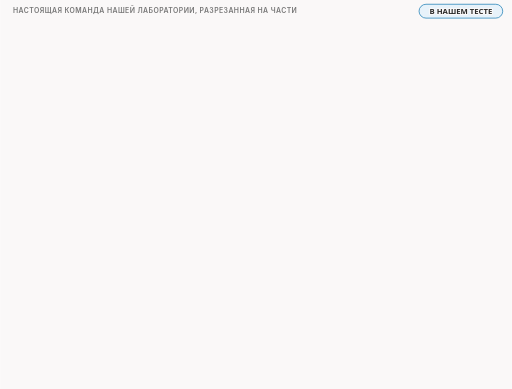
t = 0.00 s
t = 1.50 s: frame unchanged from t = 0.00 s, image omitted
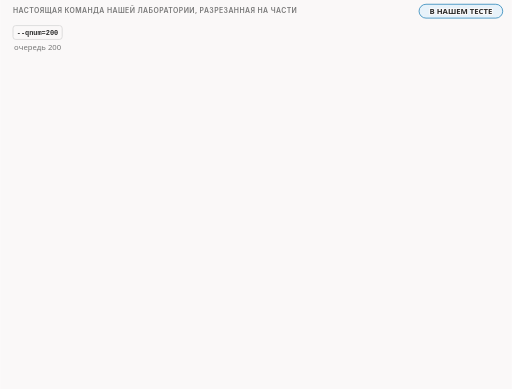
t = 3.09 s
t = 5.00 s: frame unchanged from t = 3.09 s, image omitted
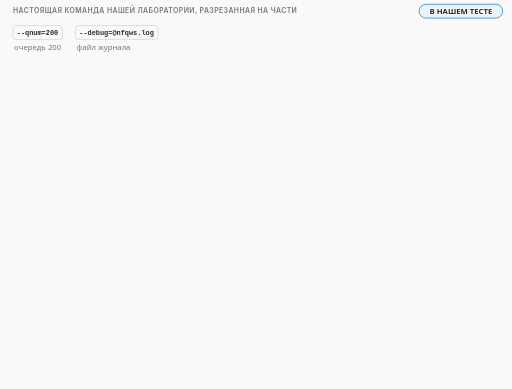
t = 6.73 s
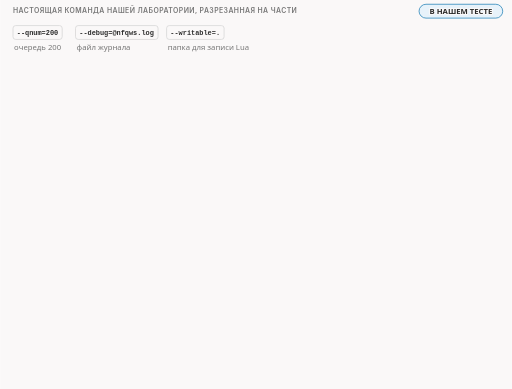
t = 8.34 s

The animated SVG that drew these frames (rendered in a browser with its animation timeline set to each time). Animation: 27 CSS @keyframes rules; frames cover the first 8.34 s, repeats indefinitely.

<svg xmlns="http://www.w3.org/2000/svg" class="v00-s12-command-cut" viewBox="0 0 960 730" width="960" height="730" role="img" aria-labelledby="v00-s12-command-cut-t v00-s12-command-cut-d">
<title id="v00-s12-command-cut-t">Настоящая команда разрезана на части</title>
<desc id="v00-s12-command-cut-d">Настоящая команда нашей лаборатории разрезана на подписанные части: очередь 200, файл журнала, папка для записи, три файла Lua, условия профиля с TCP и портом 443, вызов записи пакетов и в конце вид данных со стратегией multisplit; в журнале при запуске видно, как программа поняла строку, один профиль без имени и два вызова, у записи пакетов обе стороны открыты, а у стратегии входящие закрыты, и опции программы это отдельный список от аргументов стратегии, которые пишут после её имени через двоеточие.</desc>
<style>.v00-s12-command-cut{--fg:var(--dark,#2b2b2b);--fg2:var(--darkgray,#4e4e4e);--mute:var(--gray,#767676);--line:var(--lightgray,#d4d4d4);--acc:var(--secondary,#1f7fb5);--tint:var(--highlight,rgba(178,225,255,.28));--bg:var(--light,#faf8f8);--rej:#c4372b;--rejt:rgba(196,55,43,.10);--ok:#237a4b;--okt:rgba(35,122,75,.11);--amb:#a8610a;--ambt:rgba(168,97,10,.13)}
@media (prefers-color-scheme:dark){.v00-s12-command-cut{--fg:var(--dark,#ebebec);--fg2:var(--darkgray,#d4d4d4);--mute:var(--gray,#9a9a9a);--line:var(--lightgray,#4a474a);--acc:var(--secondary,#b2e1ff);--tint:var(--highlight,rgba(178,225,255,.14));--bg:var(--light,#161618);--rej:#ff8f80;--rejt:rgba(255,143,128,.14);--ok:#7fd9a1;--okt:rgba(127,217,161,.13);--amb:#f0b866;--ambt:rgba(240,184,102,.14)}}
.v00-s12-command-cut .bg{fill:var(--bg)}
.v00-s12-command-cut text{font-family:var(--bodyFont,'Source Sans 3'),system-ui,-apple-system,'Segoe UI',Roboto,sans-serif;font-size:16px;fill:var(--fg2);paint-order:stroke;stroke:var(--bg);stroke-width:4px;stroke-linejoin:round}
.v00-s12-command-cut .tk{font-weight:600;fill:var(--fg)}
.v00-s12-command-cut .sm{font-size:14.5px}
.v00-s12-command-cut .m{font-family:var(--codeFont,'JetBrains Mono'),ui-monospace,'Cascadia Code',Consolas,monospace;font-size:14.5px}
.v00-s12-command-cut .mk{font-family:var(--codeFont,'JetBrains Mono'),ui-monospace,'Cascadia Code',Consolas,monospace;font-size:14.5px;font-weight:600;fill:var(--fg)}
.v00-s12-command-cut .hx{font-family:var(--codeFont,'JetBrains Mono'),ui-monospace,'Cascadia Code',Consolas,monospace;font-size:14px;font-weight:600;fill:var(--fg);stroke:none}
.v00-s12-command-cut .ix{font-family:var(--codeFont,'JetBrains Mono'),ui-monospace,'Cascadia Code',Consolas,monospace;font-size:13px;fill:var(--mute);stroke:none}
.v00-s12-command-cut .big{font-size:22px}
.v00-s12-command-cut .ml{font-family:var(--codeFont,'JetBrains Mono'),ui-monospace,'Cascadia Code',Consolas,monospace;font-size:17px;font-weight:600;fill:var(--fg)}
.v00-s12-command-cut .cap{font-family:var(--headerFont,Inter),system-ui,-apple-system,'Segoe UI',Roboto,sans-serif;font-size:13px;font-weight:600;letter-spacing:.06em;text-transform:uppercase;fill:var(--mute)}
.v00-s12-command-cut .mu{fill:var(--mute)}.v00-s12-command-cut .fg{fill:var(--fg)}.v00-s12-command-cut .acc{fill:var(--acc)}.v00-s12-command-cut .rej{fill:var(--rej)}.v00-s12-command-cut .ok{fill:var(--ok)}.v00-s12-command-cut .amb{fill:var(--amb)}
.v00-s12-command-cut .c{text-anchor:middle}.v00-s12-command-cut .r{text-anchor:end}.v00-s12-command-cut .ns{stroke:none}
.v00-s12-command-cut .bx{fill:var(--bg);stroke:var(--line);stroke-width:1.4}
.v00-s12-command-cut .bxs{fill:var(--bg);stroke:var(--mute);stroke-width:1.4}
.v00-s12-command-cut .bxa{fill:var(--tint);stroke:var(--acc);stroke-width:1.4}
.v00-s12-command-cut .bxr{fill:var(--rejt);stroke:var(--rej);stroke-width:1.4}
.v00-s12-command-cut .bxo{fill:var(--okt);stroke:var(--ok);stroke-width:1.4}
.v00-s12-command-cut .bxb{fill:var(--ambt);stroke:var(--amb);stroke-width:1.4}
.v00-s12-command-cut .pl{fill:var(--bg);stroke:var(--fg);stroke-width:1.6}
.v00-s12-command-cut .fs{fill:var(--mute);fill-opacity:.22;stroke:none}
.v00-s12-command-cut .bxg{fill:var(--mute);fill-opacity:.2;stroke:var(--mute);stroke-width:1.4}
.v00-s12-command-cut .bxn{fill:none;stroke:var(--fg);stroke-width:2}
.v00-s12-command-cut .bxd{fill:none;stroke:var(--mute);stroke-width:1.3;stroke-dasharray:5 4}
.v00-s12-command-cut .fa{fill:var(--tint);stroke:none}.v00-s12-command-cut .fr{fill:var(--rejt);stroke:none}.v00-s12-command-cut .fb{fill:var(--ambt);stroke:none}.v00-s12-command-cut .fo{fill:var(--okt);stroke:none}
.v00-s12-command-cut .lm{fill:none;stroke:var(--mute);stroke-width:1.4}
.v00-s12-command-cut .lmd{fill:none;stroke:var(--mute);stroke-width:1.4;stroke-dasharray:5 4}
.v00-s12-command-cut .la{fill:none;stroke:var(--acc);stroke-width:2}
.v00-s12-command-cut .lf{fill:none;stroke:var(--fg2);stroke-width:2}
.v00-s12-command-cut .lr{fill:none;stroke:var(--rej);stroke-width:2.4}
.v00-s12-command-cut .lcut{fill:none;stroke:var(--rej);stroke-width:1.8;stroke-dasharray:6 4}
.v00-s12-command-cut .lb{fill:none;stroke:var(--amb);stroke-width:2}
.v00-s12-command-cut .lo{fill:none;stroke:var(--ok);stroke-width:2.4}
.v00-s12-command-cut .hf{fill:var(--fg2)}.v00-s12-command-cut .ha{fill:var(--acc)}.v00-s12-command-cut .hr{fill:var(--rej)}.v00-s12-command-cut .hm{fill:var(--mute)}.v00-s12-command-cut .hb{fill:var(--amb)}
.v00-s12-command-cut .fun{fill:var(--tint);stroke:var(--acc);stroke-width:1;stroke-opacity:.55}
.v00-s12-command-cut .lg{font-family:var(--codeFont,'JetBrains Mono'),ui-monospace,'Cascadia Code',Consolas,monospace;font-size:13px;fill:var(--fg2);stroke:none}
.v00-s12-command-cut .lgc{font-family:var(--codeFont,'JetBrains Mono'),ui-monospace,'Cascadia Code',Consolas,monospace;font-size:13px;fill:var(--acc);stroke:none}
.v00-s12-command-cut .lgl{font-family:var(--codeFont,'JetBrains Mono'),ui-monospace,'Cascadia Code',Consolas,monospace;font-size:13px;fill:var(--ok);stroke:none}
.v00-s12-command-cut .lgk{font-family:var(--codeFont,'JetBrains Mono'),ui-monospace,'Cascadia Code',Consolas,monospace;font-size:13px;font-weight:600;fill:var(--fg);stroke:none}
.v00-s12-command-cut .dk{fill:var(--fg2);stroke:var(--fg);stroke-width:1.4}
.v00-s12-command-cut .inv{fill:var(--bg);stroke:none}
.v00-s12-command-cut .invm{fill:var(--bg);fill-opacity:.8;stroke:none}
.v00-s12-command-cut .gr{fill:var(--mute);fill-opacity:.12;stroke:var(--line);stroke-width:1.2}
.v00-s12-command-cut .a{animation-duration:84s;animation-timing-function:cubic-bezier(.3,.6,.25,1);animation-iteration-count:infinite;animation-fill-mode:both}
@media (prefers-reduced-motion:reduce){.v00-s12-command-cut .a{animation:none}.v00-s12-command-cut .tr{display:none}}
@keyframes v00-s12-command-cut-k1{0.0%{opacity:0}2.381%{opacity:0}2.917%{opacity:1}97.976%{opacity:1}98.69%{opacity:0}100%{opacity:0}}.v00-s12-command-cut .e1{animation-name:v00-s12-command-cut-k1}@keyframes v00-s12-command-cut-k2{0.0%{opacity:0}5.952%{opacity:0}6.488%{opacity:1}97.976%{opacity:1}98.69%{opacity:0}100%{opacity:0}}.v00-s12-command-cut .e2{animation-name:v00-s12-command-cut-k2}@keyframes v00-s12-command-cut-k3{0.0%{opacity:0}9.524%{opacity:0}10.06%{opacity:1}97.976%{opacity:1}98.69%{opacity:0}100%{opacity:0}}.v00-s12-command-cut .e3{animation-name:v00-s12-command-cut-k3}@keyframes v00-s12-command-cut-k4{0.0%{opacity:0}13.095%{opacity:0}13.631%{opacity:1}97.976%{opacity:1}98.69%{opacity:0}100%{opacity:0}}.v00-s12-command-cut .e4{animation-name:v00-s12-command-cut-k4}@keyframes v00-s12-command-cut-k5{0.0%{opacity:0}15.476%{opacity:0}16.012%{opacity:1}97.976%{opacity:1}98.69%{opacity:0}100%{opacity:0}}.v00-s12-command-cut .e5{animation-name:v00-s12-command-cut-k5}@keyframes v00-s12-command-cut-k6{0.0%{opacity:0}17.857%{opacity:0}18.393%{opacity:1}97.976%{opacity:1}98.69%{opacity:0}100%{opacity:0}}.v00-s12-command-cut .e6{animation-name:v00-s12-command-cut-k6}@keyframes v00-s12-command-cut-k7{0.0%{opacity:0}22.619%{opacity:0}23.155%{opacity:1}97.976%{opacity:1}98.69%{opacity:0}100%{opacity:0}}.v00-s12-command-cut .e7{animation-name:v00-s12-command-cut-k7}@keyframes v00-s12-command-cut-k8{0.0%{opacity:0}27.381%{opacity:0}27.917%{opacity:1}97.976%{opacity:1}98.69%{opacity:0}100%{opacity:0}}.v00-s12-command-cut .e8{animation-name:v00-s12-command-cut-k8}@keyframes v00-s12-command-cut-k9{0.0%{opacity:0}29.762%{opacity:0}30.298%{opacity:1}97.976%{opacity:1}98.69%{opacity:0}100%{opacity:0}}.v00-s12-command-cut .e9{animation-name:v00-s12-command-cut-k9}@keyframes v00-s12-command-cut-k10{0.0%{opacity:0}34.524%{opacity:0}35.06%{opacity:1}97.976%{opacity:1}98.69%{opacity:0}100%{opacity:0}}.v00-s12-command-cut .e10{animation-name:v00-s12-command-cut-k10}@keyframes v00-s12-command-cut-k11{0.0%{opacity:0}36.905%{opacity:0}37.44%{opacity:1}97.976%{opacity:1}98.69%{opacity:0}100%{opacity:0}}.v00-s12-command-cut .e11{animation-name:v00-s12-command-cut-k11}@keyframes v00-s12-command-cut-k12{0.0%{opacity:0}39.286%{opacity:0}39.821%{opacity:1}97.976%{opacity:1}98.69%{opacity:0}100%{opacity:0}}.v00-s12-command-cut .e12{animation-name:v00-s12-command-cut-k12}@keyframes v00-s12-command-cut-k13{0.0%{opacity:0}45.238%{opacity:0}45.774%{opacity:1}97.976%{opacity:1}98.69%{opacity:0}100%{opacity:0}}.v00-s12-command-cut .e13{animation-name:v00-s12-command-cut-k13}@keyframes v00-s12-command-cut-k14{0.0%{opacity:0}45.833%{opacity:0}46.369%{opacity:1}97.976%{opacity:1}98.69%{opacity:0}100%{opacity:0}}.v00-s12-command-cut .e14{animation-name:v00-s12-command-cut-k14}@keyframes v00-s12-command-cut-k15{0.0%{opacity:0}46.429%{opacity:0}46.964%{opacity:1}97.976%{opacity:1}98.69%{opacity:0}100%{opacity:0}}.v00-s12-command-cut .e15{animation-name:v00-s12-command-cut-k15}@keyframes v00-s12-command-cut-k16{0.0%{opacity:0}48.214%{opacity:0}48.75%{opacity:1}97.976%{opacity:1}98.69%{opacity:0}100%{opacity:0}}.v00-s12-command-cut .e16{animation-name:v00-s12-command-cut-k16}@keyframes v00-s12-command-cut-k17{0.0%{opacity:0}51.19%{opacity:0}51.726%{opacity:1}97.976%{opacity:1}98.69%{opacity:0}100%{opacity:0}}.v00-s12-command-cut .e17{animation-name:v00-s12-command-cut-k17}@keyframes v00-s12-command-cut-k18{0.0%{opacity:0}54.762%{opacity:0}55.298%{opacity:1}97.976%{opacity:1}98.69%{opacity:0}100%{opacity:0}}.v00-s12-command-cut .e18{animation-name:v00-s12-command-cut-k18}@keyframes v00-s12-command-cut-k19{0.0%{opacity:0}55.952%{opacity:0}56.488%{opacity:1}97.976%{opacity:1}98.69%{opacity:0}100%{opacity:0}}.v00-s12-command-cut .e19{animation-name:v00-s12-command-cut-k19}@keyframes v00-s12-command-cut-k20{0.0%{opacity:0}52.381%{opacity:0}52.917%{opacity:1}97.976%{opacity:1}98.69%{opacity:0}100%{opacity:0}}.v00-s12-command-cut .e20{animation-name:v00-s12-command-cut-k20}@keyframes v00-s12-command-cut-k21{0.0%{opacity:0}59.524%{opacity:0}60.06%{opacity:1}97.976%{opacity:1}98.69%{opacity:0}100%{opacity:0}}.v00-s12-command-cut .e21{animation-name:v00-s12-command-cut-k21}@keyframes v00-s12-command-cut-k22{0.0%{opacity:0}64.286%{opacity:0}64.821%{opacity:1}97.976%{opacity:1}98.69%{opacity:0}100%{opacity:0}}.v00-s12-command-cut .e22{animation-name:v00-s12-command-cut-k22}@keyframes v00-s12-command-cut-k23{0.0%{opacity:0}65.476%{opacity:0}66.012%{opacity:1}97.976%{opacity:1}98.69%{opacity:0}100%{opacity:0}}.v00-s12-command-cut .e23{animation-name:v00-s12-command-cut-k23}@keyframes v00-s12-command-cut-k24{0.0%{opacity:0}67.262%{opacity:0}67.798%{opacity:1}97.976%{opacity:1}98.69%{opacity:0}100%{opacity:0}}.v00-s12-command-cut .e24{animation-name:v00-s12-command-cut-k24}@keyframes v00-s12-command-cut-k25{0.0%{opacity:0}68.452%{opacity:0}68.988%{opacity:1}97.976%{opacity:1}98.69%{opacity:0}100%{opacity:0}}.v00-s12-command-cut .e25{animation-name:v00-s12-command-cut-k25}@keyframes v00-s12-command-cut-k26{0.0%{opacity:0}69.643%{opacity:0}70.179%{opacity:1}97.976%{opacity:1}98.69%{opacity:0}100%{opacity:0}}.v00-s12-command-cut .e26{animation-name:v00-s12-command-cut-k26}@keyframes v00-s12-command-cut-k27{0.0%{opacity:0}72.619%{opacity:0}73.155%{opacity:1}97.976%{opacity:1}98.69%{opacity:0}100%{opacity:0}}.v00-s12-command-cut .e27{animation-name:v00-s12-command-cut-k27}</style>
<rect class="bg" x="0" y="0" width="960" height="730"/>
<g><text class="cap" x="24" y="24">настоящая команда нашей лаборатории, разрезанная на части</text></g>
<g><rect class="bxa" x="786" y="8" width="157" height="26" rx="13.0"/><text class="sm tk c" x="864.5" y="26">В НАШЕМ ТЕСТЕ</text></g>
<g class="a e1"><rect class="bx" x="24" y="48" width="92.3" height="26" rx="5"/><text class="lgk" x="31" y="66">--qnum=200</text><text class="sm mu" x="26" y="94">очередь 200</text></g>
<g class="a e2"><rect class="bx" x="141.3" y="48" width="154.9" height="26" rx="5"/><text class="lgk" x="148.3" y="66">--debug=@nfqws.log</text><text class="sm mu" x="143.3" y="94">файл журнала</text></g>
<g class="a e3"><rect class="bx" x="312.2" y="48" width="107.9" height="26" rx="5"/><text class="lgk" x="319.2" y="66">--writable=.</text><text class="sm mu" x="314.2" y="94">папка для записи Lua</text></g>
<g class="a e4"><rect class="bx" x="24" y="116" width="217.5" height="26" rx="5"/><text class="lgk" x="31" y="134">--lua-init=@zapret-lib.lua</text><text class="sm mu" x="26" y="162">библиотека</text></g>
<g class="a e5"><rect class="bx" x="257.5" y="116" width="248.8" height="26" rx="5"/><text class="lgk" x="264.5" y="134">--lua-init=@zapret-antidpi.lua</text><text class="sm mu" x="259.5" y="162">готовые стратегии</text></g>
<g class="a e6"><rect class="bx" x="522.4" y="116" width="225.4" height="26" rx="5"/><text class="lgk" x="529.4" y="134">--lua-init=@zapret-pcap.lua</text><text class="sm mu" x="524.4" y="162">запись пакетов</text></g>
<g class="a e7"><rect class="bxa" x="24" y="184" width="139.2" height="26" rx="5"/><text class="lgk" x="31" y="202">--filter-tcp=443</text><text class="sm mu" x="26" y="230">условия профиля: TCP, порт 443</text></g>
<g class="a e8"><rect class="bxb" x="293.2" y="184" width="107.9" height="26" rx="5"/><text class="lgk" x="300.2" y="202">--in-range=a</text><text class="sm mu" x="295.2" y="230">ручка: открыто</text></g>
<g class="a e9"><rect class="bxo" x="432.8" y="184" width="311.5" height="26" rx="5"/><text class="lgk" x="439.8" y="202">--lua-desync=pcap:file=nfqws_seen.pcap</text><text class="sm mu" x="434.8" y="230">вызов: записать пакеты</text></g>
<g class="a e10"><rect class="bxb" x="24" y="252" width="107.9" height="26" rx="5"/><text class="lgk" x="31" y="270">--in-range=x</text><text class="sm mu" x="26" y="298">ручка: закрыто</text></g>
<g class="a e11"><rect class="bxb" x="162.8" y="252" width="217.5" height="26" rx="5"/><text class="lgk" x="169.8" y="270">--payload=tls_client_hello</text><text class="sm mu" x="164.8" y="298">вид данных</text></g>
<g class="a e12"><rect class="bxo" x="396.4" y="252" width="280.2" height="26" rx="5"/><text class="lgk" x="403.4" y="270">--lua-desync=multisplit:pos=midsld</text><text class="sm mu" x="398.4" y="298">стратегия опыта</text></g>
<g class="a e13"><text class="sm tk" x="24" y="340">как программа поняла строку: журнал при запуске</text></g>
<g class="a e14"><rect class="bx" x="24" y="352" width="912" height="108" rx="8"/></g>
<g class="a e15"><text class="lg" x="38" y="380">profile 1 (noname) lua pcap(file=&quot;nfqws_seen.pcap&quot; range_in=a0-a0 range_out=a0-a0 payload_type= all)</text></g>
<g class="a e16"><text class="lg" x="38" y="418">profile 1 (noname) lua multisplit(pos=&quot;midsld&quot; range_in=x0-x0 range_out=a0-a0 payload_type= tls_client_hello)</text></g>
<g class="a e17"><rect class="fo" x="434.2" y="365" width="115.6" height="21" rx="3"/><rect class="fo" x="551.7" y="365" width="123.4" height="21" rx="3"/></g>
<g class="a e18"><rect class="fr" x="402.9" y="403" width="115.6" height="21" rx="3"/><rect class="fo" x="520.3" y="403" width="123.4" height="21" rx="3"/></g>
<g class="a e19"><text class="sm tk rej c" x="460.7" y="440">x: закрыто</text><text class="sm tk ok c" x="582.1" y="440">a: открыто</text></g>
<g class="a e20"><text class="sm tk ok c" x="492" y="402">a: открыто</text><text class="sm tk ok c" x="613.4" y="402">a: открыто</text></g>
<g class="a e21"><text class="sm" x="24" y="486">один профиль без имени и два вызова; у записи пакетов открыты обе стороны, у стратегии входящие закрыты</text></g>
<g class="a e22"><text class="sm tk" x="24" y="520">запомните разницу: это два разных списка</text></g>
<g class="a e23"><rect class="bx" x="24" y="532" width="400" height="142" rx="8"/><text class="sm tk" x="40" y="558">опции программы</text><text class="lg" x="40" y="584">--qnum=200   --filter-tcp=443</text><text class="sm" x="40" y="606">относятся к программе и к профилям</text><text class="sm mu" x="40" y="628">начинаются с двух чёрточек</text></g>
<g class="a e24"><text class="big tk c" x="480" y="614">≠</text></g>
<g class="a e25"><rect class="bx" x="536" y="532" width="400" height="142" rx="8"/><text class="sm tk" x="552" y="558">аргументы одной стратегии</text><text class="sm" x="552" y="662">пишутся сразу после имени, через двоеточие</text></g>
<g class="a e26"><rect class="bxo" x="552" y="570" width="92.3" height="26" rx="5"/><text class="lgk" x="559" y="588">multisplit</text><text class="lgk" x="646.3" y="588">:</text><rect class="bxb" x="658.1" y="570" width="37.5" height="26" rx="5"/><text class="lgk" x="665.1" y="588">pos</text><text class="lgk" x="697.6" y="588">=</text><rect class="bxb" x="709.4" y="570" width="61" height="26" rx="5"/><text class="lgk" x="716.4" y="588">midsld</text><text class="sm mu" x="552" y="618">имя стратегии, аргумент pos (позиция)</text><text class="sm mu" x="552" y="638">и его значение midsld</text></g>
<g class="a e27"><text class="sm tk" x="24" y="704">глобальных настроек обманок нет: обманки, по-научному fooling, это аргументы самих стратегий</text></g>
</svg>
